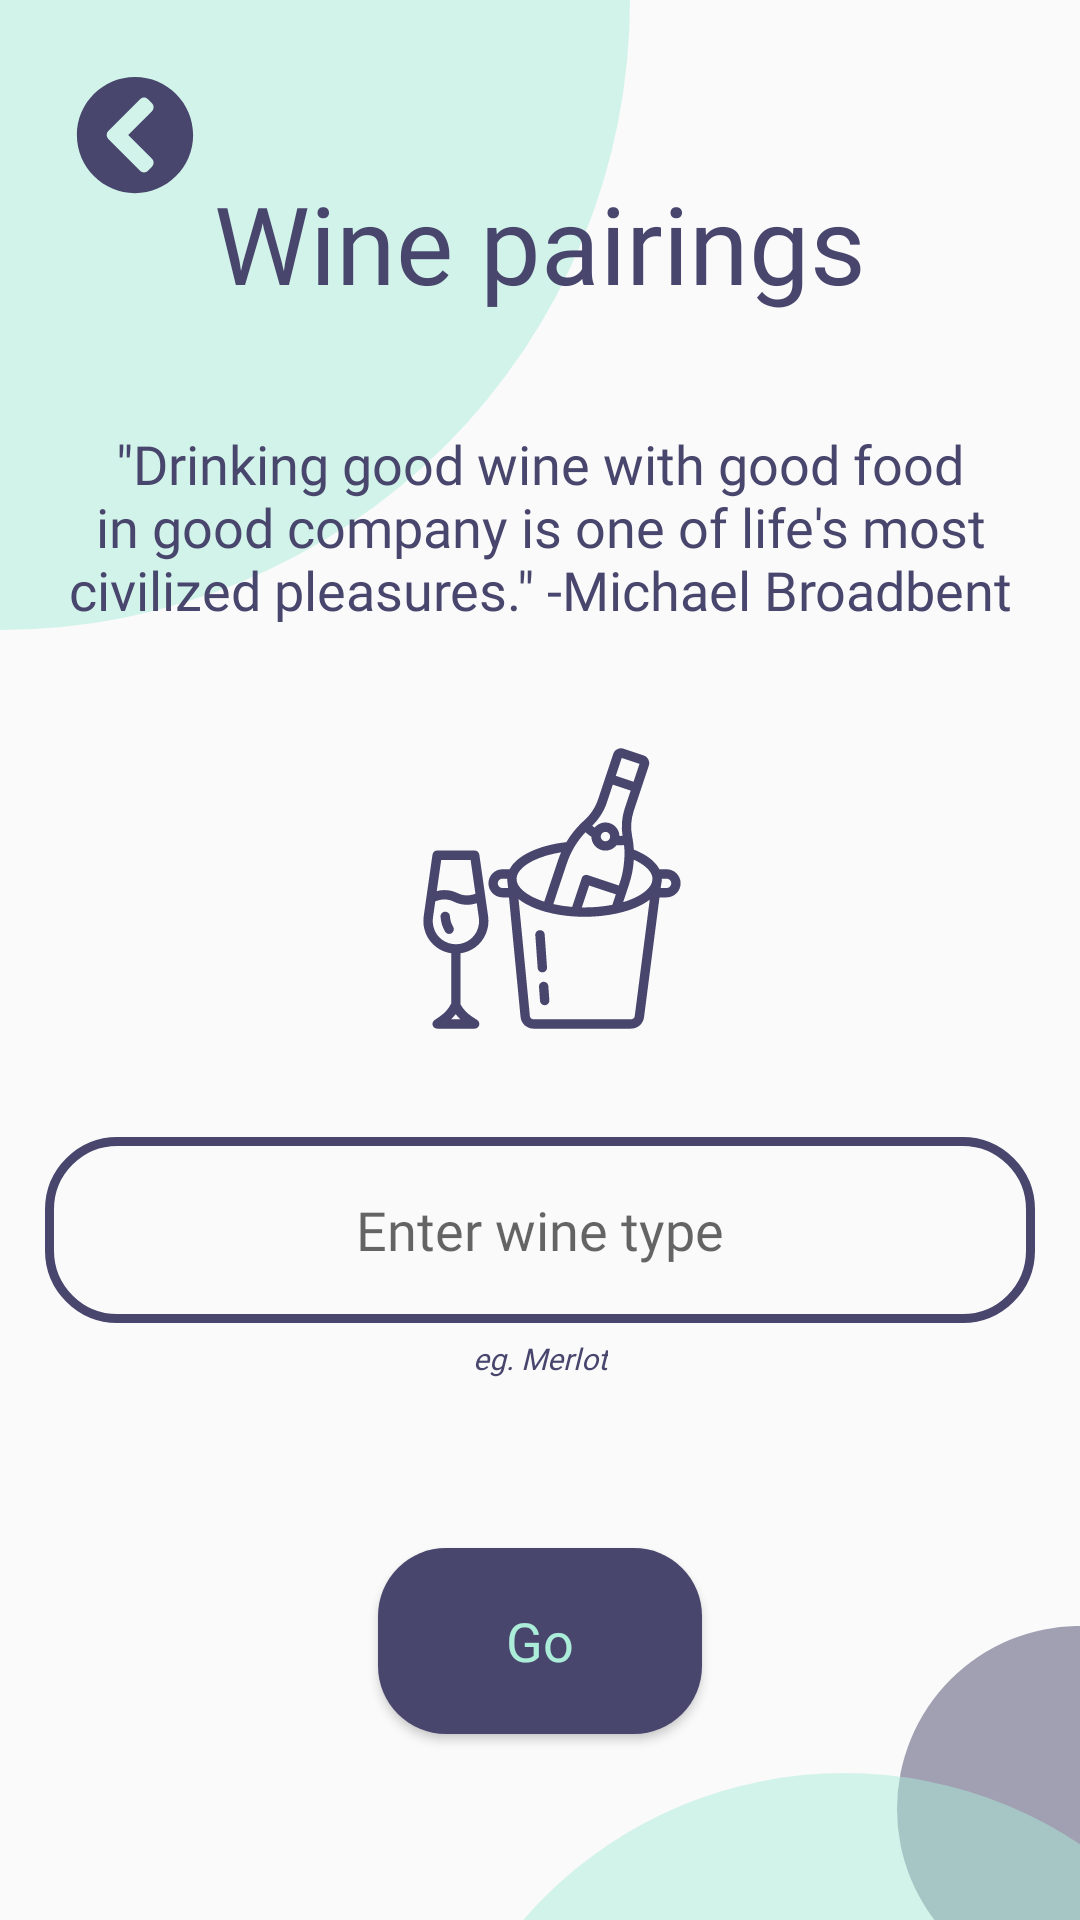

The Android layout XML behind this screen, and the referenced resources:
<!-- AndroidManifest.xml: application theme AppTheme -->
<!-- res/layout/activity_wine_pairings.xml -->
<?xml version="1.0" encoding="utf-8"?>
<androidx.constraintlayout.widget.ConstraintLayout xmlns:android="http://schemas.android.com/apk/res/android"
    xmlns:app="http://schemas.android.com/apk/res-auto"
    xmlns:tools="http://schemas.android.com/tools"
    android:layout_width="match_parent"
    android:layout_height="match_parent"
    android:layout_gravity="center"
    tools:context=".WinePairings">

    <TextView
        android:id="@+id/winePairingsHeading"
        android:layout_width="330dp"
        android:layout_height="wrap_content"
        android:layout_marginBottom="215dp"
        android:gravity="center_horizontal|center_vertical"
        android:lineHeight="44sp"
        android:text="@string/wine_parings"
        android:textAppearance="@style/heading"
        android:translationZ="1dp"
        app:layout_constraintBottom_toTopOf="@+id/guideline"
        app:layout_constraintEnd_toEndOf="parent"
        app:layout_constraintStart_toStartOf="parent"
        tools:targetApi="p" />

    <TextView
        android:id="@+id/winePairingsSubheading"
        android:layout_width="330dp"
        android:layout_height="97dp"
        android:layout_marginTop="22dp"
        android:gravity="center_horizontal|center_vertical"
        android:text="@string/wine_pairings_subheading"
        android:textAppearance="@style/subHeading"
        android:translationZ="1dp"
        app:layout_constraintEnd_toEndOf="@+id/winePairingsHeading"
        app:layout_constraintStart_toStartOf="@+id/winePairingsHeading"
        app:layout_constraintTop_toBottomOf="@+id/winePairingsHeading"
        tools:targetApi="lollipop" />

    <ImageView
        android:id="@+id/ellipse2"
        android:layout_width="wrap_content"
        android:layout_height="wrap_content"
        app:layout_constraintBottom_toBottomOf="parent"
        app:layout_constraintEnd_toEndOf="parent"
        android:background="@drawable/ic_ellipse_2"
        tools:ignore="ContentDescription" />

    <ImageView
        android:id="@+id/ellipse3"
        android:layout_width="wrap_content"
        android:layout_height="wrap_content"
        app:layout_constraintBottom_toBottomOf="parent"
        app:layout_constraintEnd_toEndOf="parent"
        android:background="@drawable/ic_ellipse_3"
        tools:ignore="ContentDescription" />

    <ImageView
        android:id="@+id/ellipse1"
        android:layout_width="wrap_content"
        android:layout_height="wrap_content"
        app:layout_constraintStart_toStartOf="parent"
        app:layout_constraintTop_toTopOf="parent"
        android:background="@drawable/ic_ellipse_1"
        tools:ignore="ContentDescription" />

    <androidx.constraintlayout.widget.Guideline
        android:id="@+id/guideline"
        android:layout_width="wrap_content"
        android:layout_height="wrap_content"
        android:orientation="horizontal"
        app:layout_constraintEnd_toEndOf="parent"
        app:layout_constraintGuide_percent="0.5"
        app:layout_constraintStart_toStartOf="parent" />

    <ImageView
        android:id="@+id/winePicture"
        android:layout_width="wrap_content"
        android:layout_height="wrap_content"
        android:layout_marginTop="141dp"
        android:background="@drawable/ic_wine"
        app:layout_constraintEnd_toEndOf="parent"
        app:layout_constraintStart_toStartOf="parent"
        app:layout_constraintTop_toBottomOf="@+id/winePairingsHeading"
        tools:ignore="ContentDescription" />

    <EditText
        android:id="@+id/enterWines"
        android:layout_width="330dp"
        android:layout_height="62dp"
        android:layout_marginTop="274dp"
        android:autofillHints="comma separated"
        android:background="@drawable/textbox"
        android:ems="10"
        android:fontFamily="@font/montserrat_semibold"
        android:gravity="center"
        android:hint="@string/enter_wine_type"
        android:inputType="textPersonName"
        android:textColor="@color/darkPurple"
        android:textSize="18sp"
        app:layout_constraintEnd_toEndOf="@+id/winePairingsHeading"
        app:layout_constraintStart_toStartOf="@+id/winePairingsHeading"
        app:layout_constraintTop_toBottomOf="@+id/winePairingsHeading"
        tools:targetApi="jelly_bean" />

    <Button
        android:id="@+id/goButton"
        android:layout_width="108dp"
        android:layout_height="62dp"
        android:layout_marginTop="411dp"
        android:background="@drawable/menu_button"
        android:fontFamily="@font/montserrat_semibold"
        android:onClick="onClickBtn"
        android:text="@string/go"
        android:textAllCaps="false"
        android:textColor="@color/altGreen"
        android:textSize="18sp"
        app:layout_constraintEnd_toEndOf="@+id/winePairingsHeading"
        app:layout_constraintStart_toStartOf="@+id/winePairingsHeading"
        app:layout_constraintTop_toBottomOf="@+id/winePairingsHeading"
        tools:targetApi="jelly_bean" />

    <TextView
        android:id="@+id/exampleWines"
        android:layout_width="wrap_content"
        android:layout_height="wrap_content"
        android:layout_marginTop="341dp"
        android:gravity="center"
        android:text="@string/example_wines"
        android:textAppearance="@style/regularText"
        android:textStyle="italic"
        app:layout_constraintEnd_toEndOf="@+id/winePairingsHeading"
        app:layout_constraintStart_toStartOf="@+id/winePairingsHeading"
        app:layout_constraintTop_toBottomOf="@+id/winePairingsHeading"
        tools:targetApi="jelly_bean" />

    <ImageView
        android:id="@+id/backButton"
        android:layout_width="wrap_content"
        android:layout_height="wrap_content"
        android:layout_marginStart="25dp"
        android:layout_marginLeft="25dp"
        android:layout_marginTop="25dp"
        app:layout_constraintStart_toStartOf="parent"
        app:layout_constraintTop_toTopOf="parent"
        android:background="@drawable/ic_back_arrow"
        tools:ignore="ContentDescription"
        android:onClick="backButtonClickHandler"/>

</androidx.constraintlayout.widget.ConstraintLayout>
<!-- resources referenced by this layout -->
<resources>
  <color name="altGreen">#abedd8</color>
  <color name="darkPurple">#48466d</color>
  <!-- drawable ic_ellipse_1 (drawable) -->
  <vector xmlns:android="http://schemas.android.com/apk/res/android"
      android:width="210dp"
      android:height="210dp"
      android:viewportWidth="210"
      android:viewportHeight="210">
    <path
        android:pathData="M0,0m-210,0a210,210 0,1 1,420 0a210,210 0,1 1,-420 0"
        android:fillColor="#ABEDD8"
        android:fillAlpha="0.5"/>
  </vector>
  <!-- drawable ic_ellipse_2 (drawable) -->
  <vector xmlns:android="http://schemas.android.com/apk/res/android"
      android:width="61dp"
      android:height="98dp"
      android:viewportWidth="61"
      android:viewportHeight="98">
    <path
        android:pathData="M61,61m-61,0a61,61 0,1 1,122 0a61,61 0,1 1,-122 0"
        android:fillColor="#48466D"
        android:fillAlpha="0.5"/>
  </vector>
  <!-- drawable ic_ellipse_3 (drawable) -->
  <vector xmlns:android="http://schemas.android.com/apk/res/android"
      android:width="220dp"
      android:height="49dp"
      android:viewportWidth="220"
      android:viewportHeight="49">
    <path
        android:pathData="M141.5,141.5m-141.5,0a141.5,141.5 0,1 1,283 0a141.5,141.5 0,1 1,-283 0"
        android:fillColor="#ABEDD8"
        android:fillAlpha="0.5"/>
  </vector>
  <!-- drawable menu_button (drawable) -->
  <?xml version="1.0" encoding="utf-8"?>
  <shape xmlns:tools="http://schemas.android.com/tools"
      android:shape="rectangle" xmlns:android="http://schemas.android.com/apk/res/android">
  
      <corners android:radius="22.5dp" />
      <solid android:color="@color/darkPurple" />
  
  </shape>
  <!-- drawable textbox (drawable) -->
  <?xml version="1.0" encoding="utf-8"?>
  <shape xmlns:android="http://schemas.android.com/apk/res/android">
      <corners android:radius="22.5dp" />
      <stroke android:color="@color/darkPurple" android:width="3dp"/>
  </shape>
  <string name="enter_wine_type">Enter wine type</string>
  <string name="example_wines">eg.  Merlot</string>
  <string name="go">Go</string>
  <string name="wine_pairings_subheading">\"Drinking good wine with good food in good company is one of life\'s most civilized pleasures.\" -Michael Broadbent</string>
  <string name="wine_parings">Wine pairings</string>
  <style name="heading">
          <item name="android:textSize">
              36sp
          </item>
          <item name="android:textColor">
              @color/darkPurple
          </item>
          <item name="android:fontFamily" tools:targetApi="jelly_bean">@font/montserrat_extrabold</item>
      </style>
  <style name="regularText">
          <item name="android:textSize">
              10sp
          </item>
          <item name="android:textColor">
              @color/darkPurple
          </item>
          <item name="android:fontFamily" tools:targetApi="jelly_bean">@font/montserrat_regular</item>
      </style>
  <style name="subHeading">
          <item name="android:textSize">
              18sp
          </item>
          <item name="android:textColor">
              @color/darkPurple
          </item>
          <item name="android:fontFamily" tools:targetApi="jelly_bean">@font/montserrat_semibold</item>
      </style>
  <style name="AppTheme" parent="Theme.AppCompat.Light.NoActionBar">
          
          <item name="colorPrimary">@color/altGreen</item>
          <item name="colorPrimaryDark">@color/darkPurple</item>
          <item name="colorAccent">@color/darkPurple</item>
      </style>
</resources>
